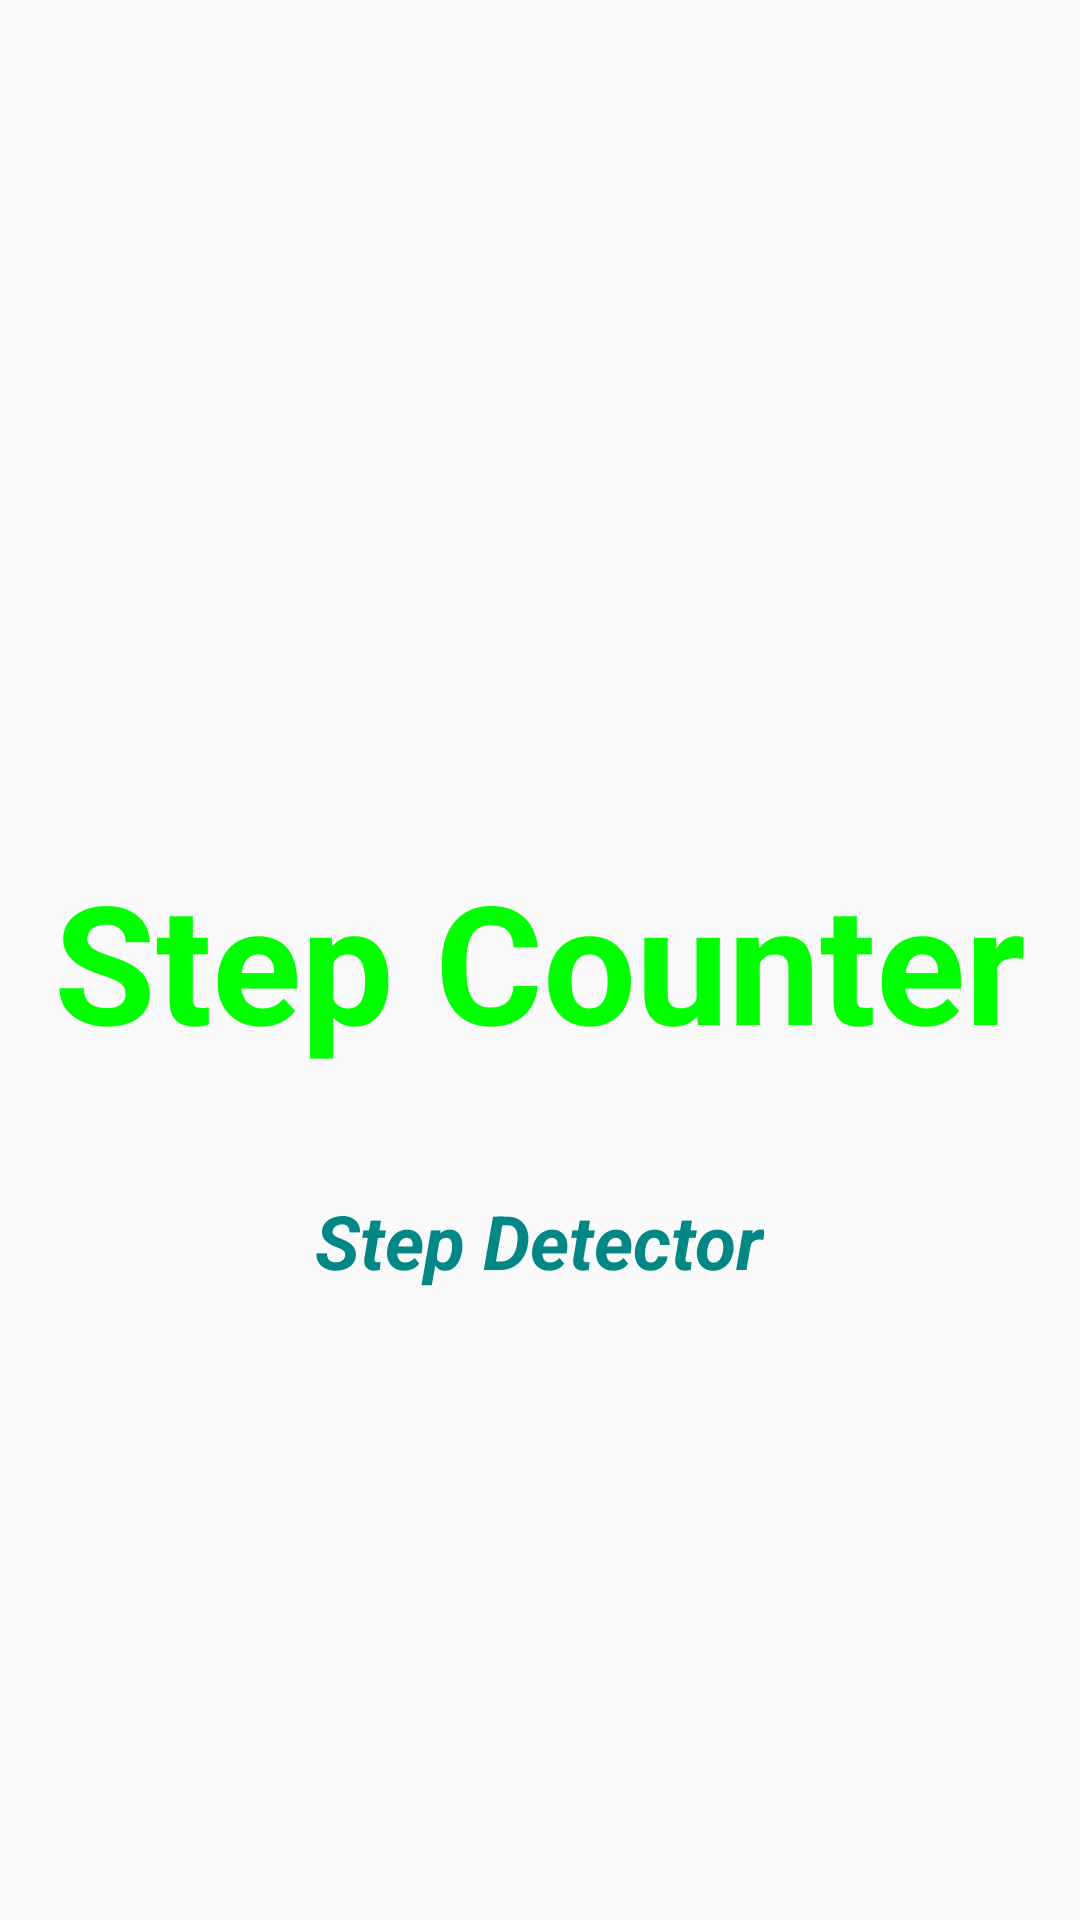

Produce the Android XML layout that renders to this screen, including the resource entries it uses.
<!-- AndroidManifest.xml: application theme Theme.StayFit -->
<!-- res/layout/activity_step_count.xml -->
<?xml version="1.0" encoding="utf-8"?>
<RelativeLayout xmlns:android="http://schemas.android.com/apk/res/android"
    xmlns:app="http://schemas.android.com/apk/res-auto"
    xmlns:tools="http://schemas.android.com/tools"
    android:layout_width="match_parent"
    android:layout_height="match_parent"
    android:layout_gravity="center"
    tools:context=".stepCount">

    <TextView
        android:id="@+id/stepCounter"
        android:layout_width="wrap_content"
        android:layout_height="wrap_content"
        android:layout_centerInParent="true"
        android:textSize="55sp"
        android:textColor="#00FF00"
        android:textStyle="bold"
        android:text="Step Counter" />
    <TextView
        android:id="@+id/stepDetector"
        android:layout_width="wrap_content"
        android:layout_height="wrap_content"
        android:layout_marginTop="30dp"
        android:layout_below="@+id/stepCounter"
        android:layout_centerInParent="true"
        android:padding="10dp"
        android:textSize="25sp"
        android:textColor="@color/teal_700"
        android:textStyle="bold|italic"
        android:text="Step Detector" />

</RelativeLayout>
<!-- resources referenced by this layout -->
<resources>
  <color name="teal_700">#FF018786</color>
  <style name="Theme.StayFit" parent="Theme.AppCompat.Light.NoActionBar">
          
          <item name="colorPrimary">@color/purple_500</item>
          <item name="colorPrimaryVariant">@color/purple_700</item>
          <item name="colorOnPrimary">@color/white</item>
          
          <item name="colorSecondary">@color/teal_200</item>
          <item name="colorSecondaryVariant">@color/teal_700</item>
          <item name="colorOnSecondary">@color/black</item>
          
          <item name="android:statusBarColor" tools:targetApi="l">?attr/colorPrimaryVariant</item>
          
      </style>
  <color name="purple_500">#FF6200EE</color>
  <color name="purple_700">#E4E6EE</color> //PrimaryDark Color
  <color name="white">#FFFFFFFF</color>
  <color name="teal_200">#FF03DAC5</color>
  <color name="black">#FF000000</color>
</resources>
